Photos from the image-classification dataset "Vision" in the GitHub repository ranfisr/Vision. Its 3 classes are: LLENO, MEDIO, VACIO.

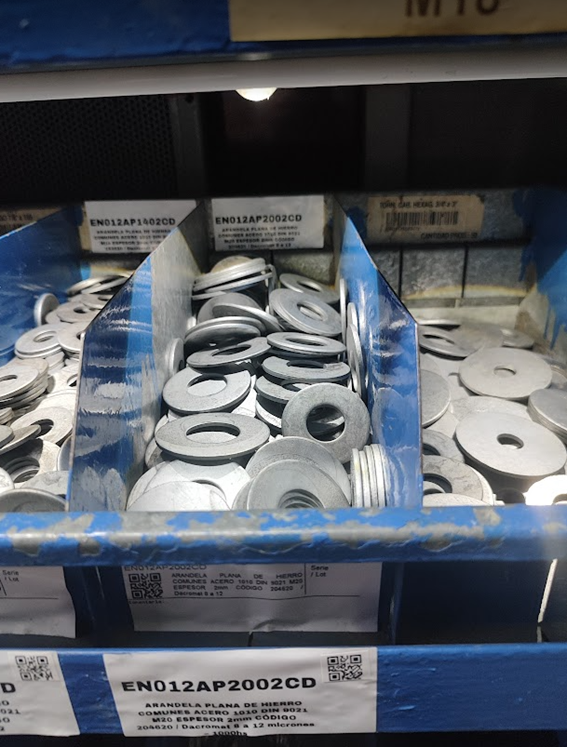
Label: LLENO

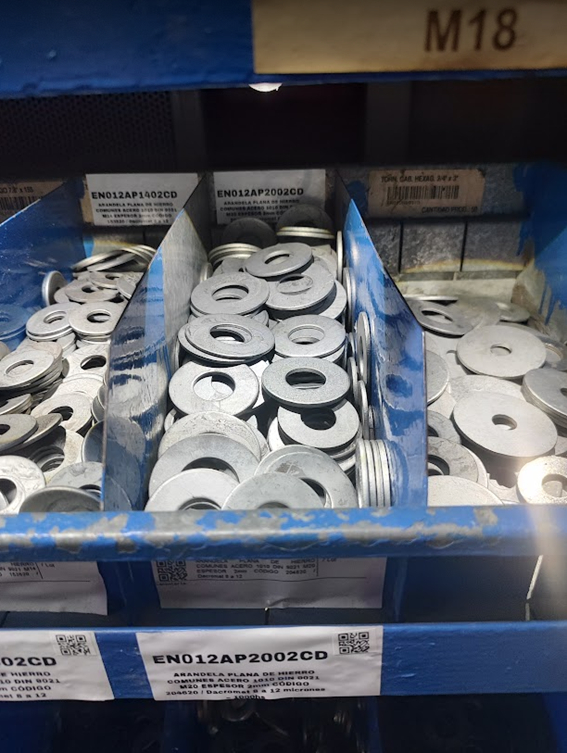
Label: MEDIO

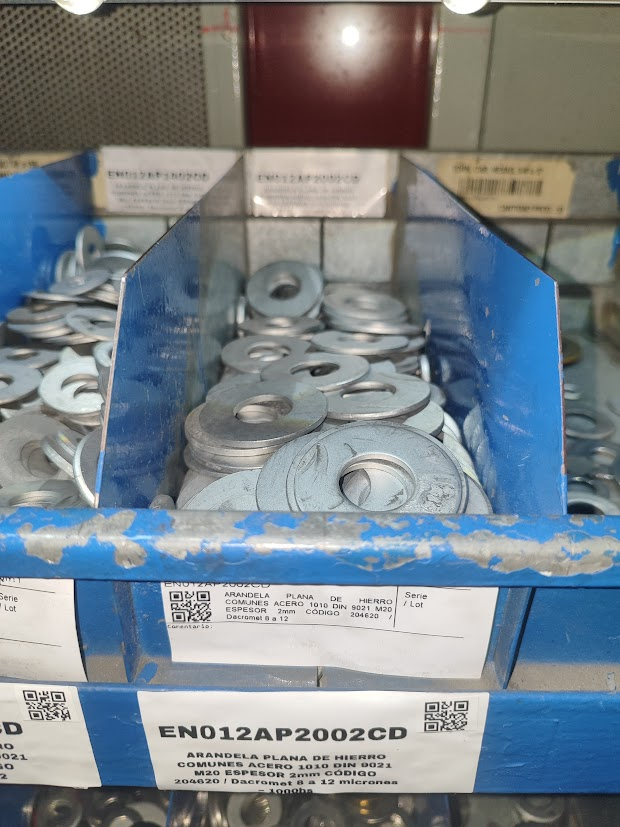
Label: MEDIO

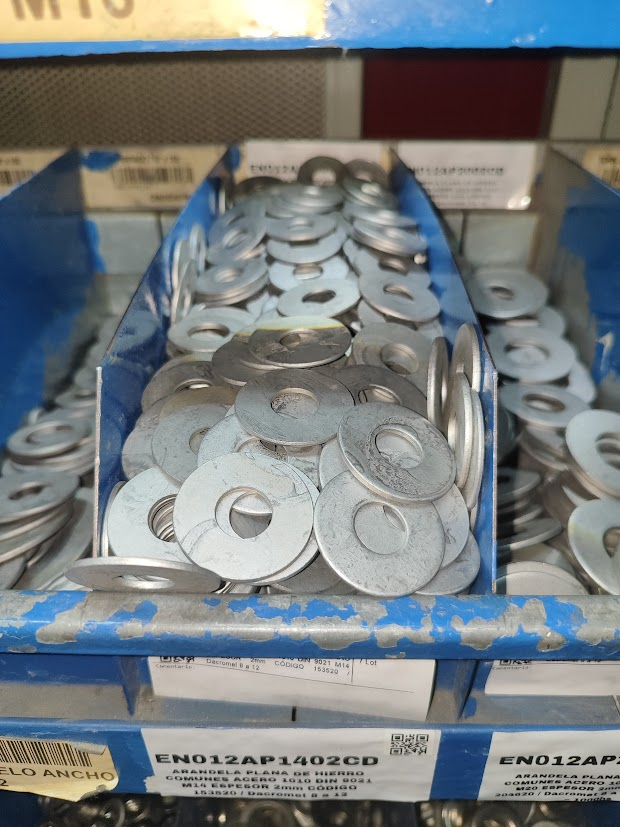
Label: LLENO

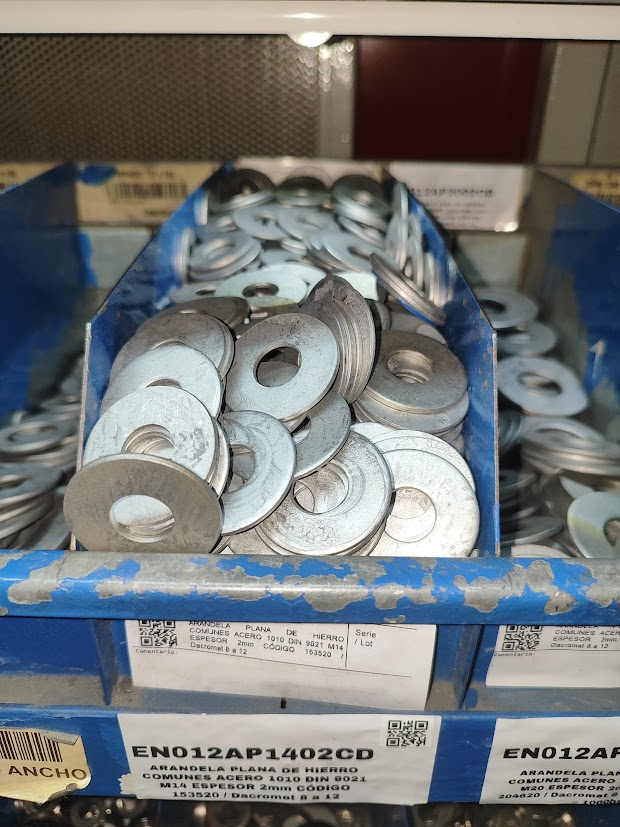
Label: LLENO

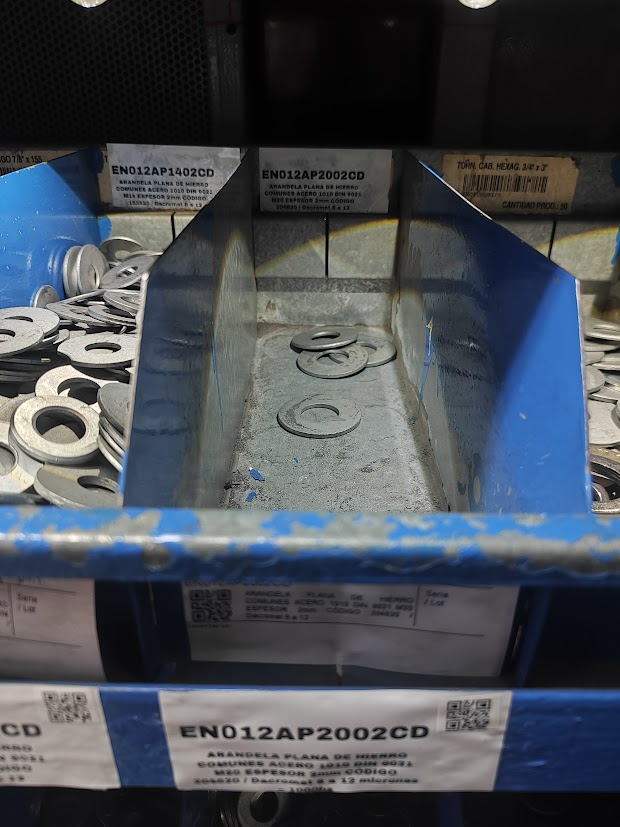
Label: VACIO
